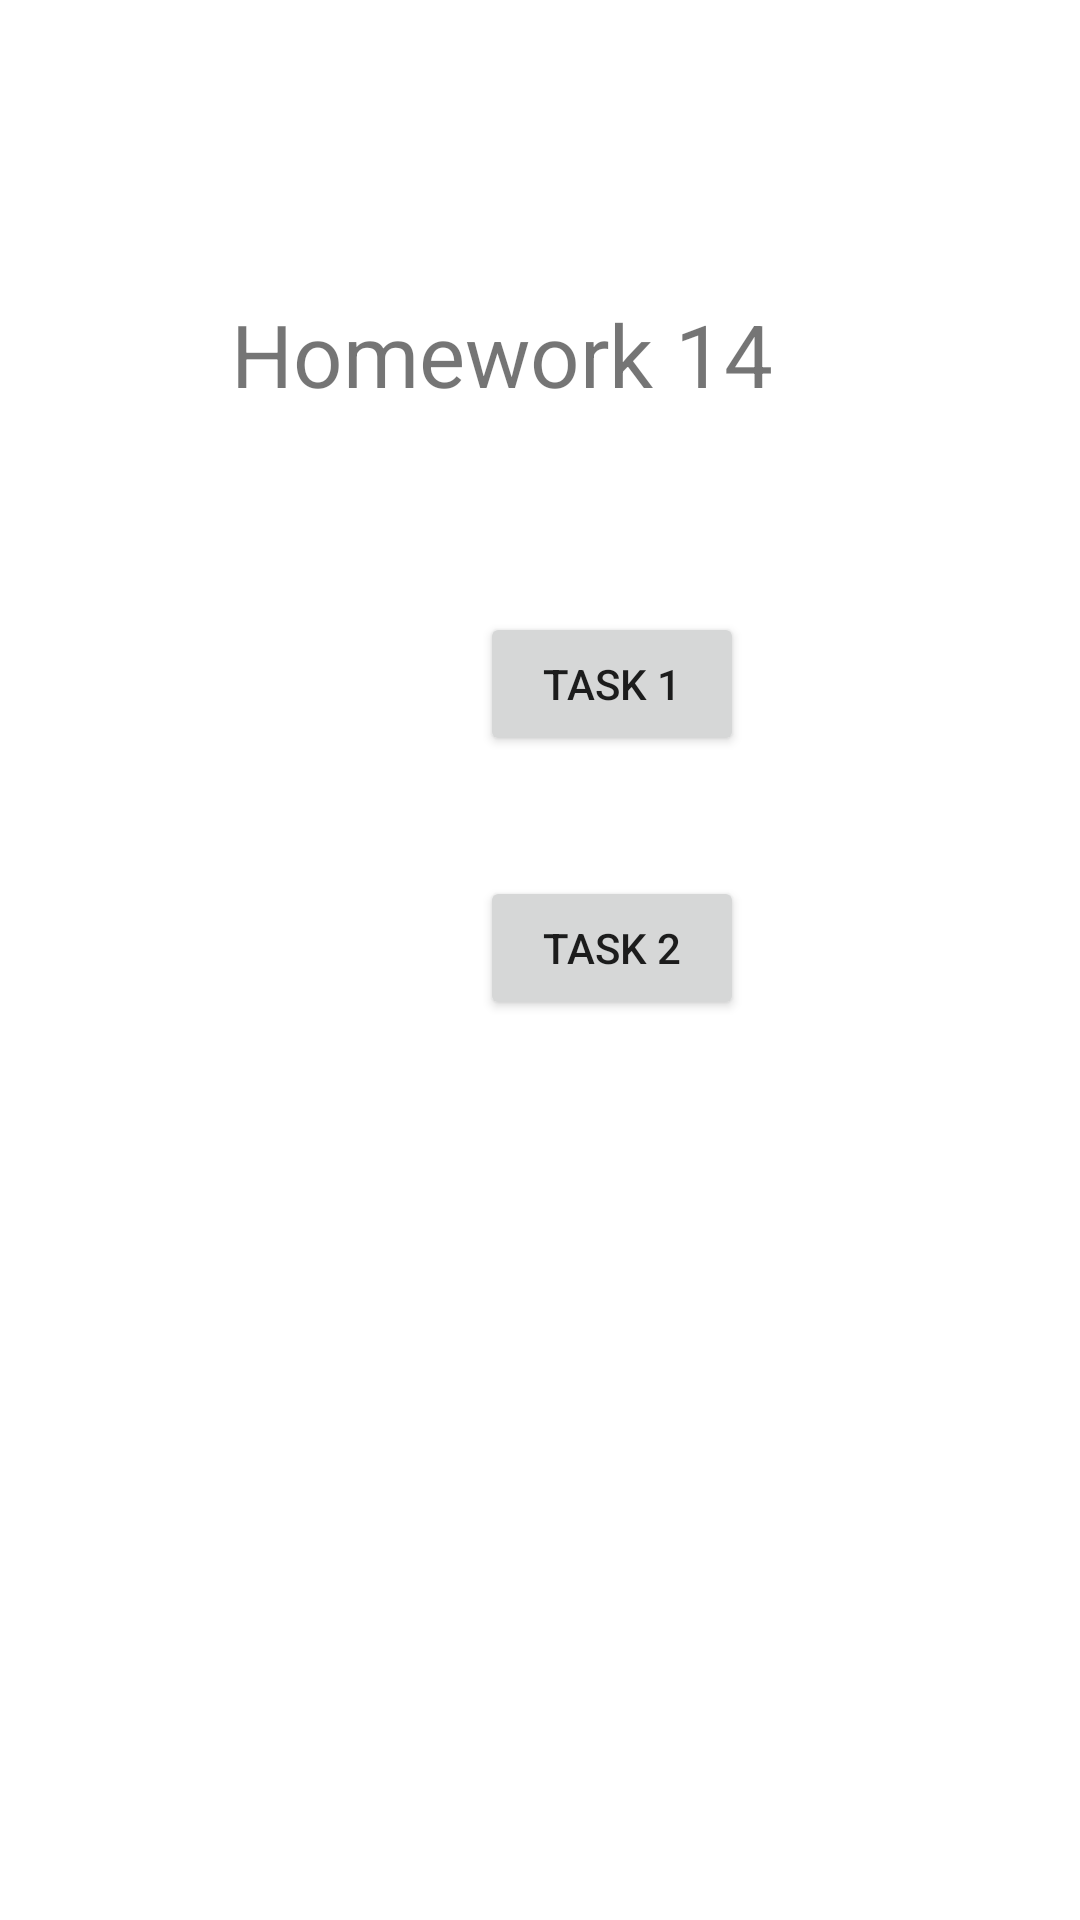

This screen was rendered from an Android layout file. Write that file and the resources it references.
<!-- AndroidManifest.xml: application theme Theme.HomeWork -->
<!-- res/layout/activity_main.xml -->
<?xml version="1.0" encoding="utf-8"?>
<androidx.constraintlayout.widget.ConstraintLayout xmlns:android="http://schemas.android.com/apk/res/android"
    xmlns:app="http://schemas.android.com/apk/res-auto"
    xmlns:tools="http://schemas.android.com/tools"
    android:layout_width="match_parent"
    android:layout_height="match_parent"
    tools:context=".MainActivity">

    <TextView
        android:id="@+id/tv_text"
        android:layout_width="wrap_content"
        android:layout_height="wrap_content"
        android:text="Homework 14"
        android:textSize="14pt"
        app:layout_constraintBottom_toBottomOf="parent"
        app:layout_constraintHorizontal_bias="0.43"
        app:layout_constraintLeft_toLeftOf="parent"
        app:layout_constraintRight_toRightOf="parent"
        app:layout_constraintTop_toTopOf="parent"
        app:layout_constraintVertical_bias="0.164" />

    <Button
        android:id="@+id/btn_taskOne"
        android:layout_width="wrap_content"
        android:layout_height="wrap_content"
        android:layout_marginStart="160dp"
        android:layout_marginTop="204dp"
        android:text="Task 1"
        app:layout_constraintStart_toStartOf="parent"
        app:layout_constraintTop_toTopOf="parent"
        tools:ignore="MissingConstraints" />

    <Button
        android:id="@+id/btn_taskTwo"
        android:layout_width="wrap_content"
        android:layout_height="wrap_content"
        android:layout_marginStart="160dp"
        android:layout_marginTop="292dp"
        android:text="Task 2"
        app:layout_constraintStart_toStartOf="parent"
        app:layout_constraintTop_toTopOf="parent"
        tools:ignore="MissingConstraints" />

</androidx.constraintlayout.widget.ConstraintLayout>
<!-- resources referenced by this layout -->
<resources>
  <style name="Theme.HomeWork" parent="Theme.MaterialComponents.DayNight.NoActionBar">
          
          <item name="colorPrimary">@color/teal_700</item>
          <item name="colorPrimaryVariant">@color/teal_700</item>
          <item name="colorOnPrimary">@color/white</item>
          
          <item name="colorSecondary">@color/thumbColor</item>
          <item name="colorSecondaryVariant">@color/teal_700</item>
          <item name="colorOnSecondary">@color/black</item>
          
          <item name="android:statusBarColor" tools:targetApi="l">?attr/colorPrimaryVariant</item>
          
      </style>
  <color name="teal_700">#FF018786</color>
  <color name="white">#FFFFFFFF</color>
  <color name="thumbColor">#9D9DE6</color>
  <color name="black">#FF000000</color>
</resources>
